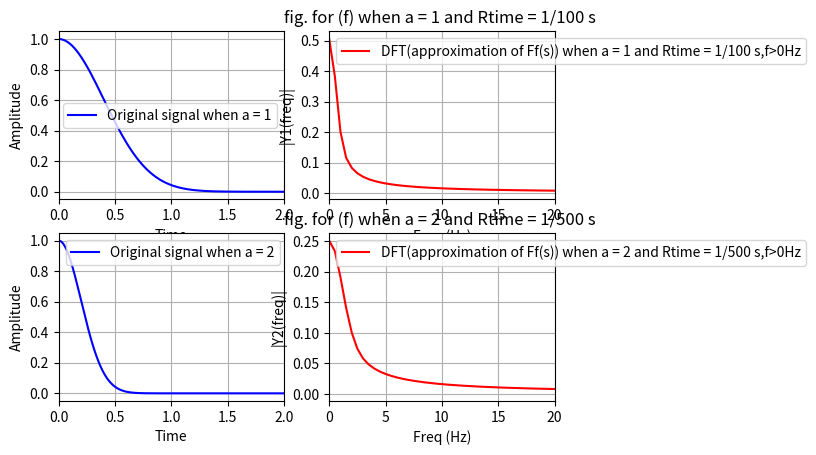

Recreate this plot in Python.
from pylab import *
import matplotlib.pyplot as plt 
import numpy as np

def Original_function(a,Rtime):
	t = np.arange(0,2,Rtime) # time vector
	y = np.exp((-a**2)*np.pi*((t)**2))
	return t,y

def DFT_cal_for_givenFunction(a,Rtime):
	Fs = 1.0/Rtime; # sampling rate
	t,y = Original_function(a,Rtime)
	N = len(y) # length of the signal
	Rfreq = 1/(N*Rtime)
	k = np.arange(N)
	frq = k*Rfreq # two sides frequency range
	frq = frq[range(int(N/2))] # one side frequency range
	Y = 2*np.abs(np.fft.fft(y)/N) # fft computing and normalization
	Y = Y[range(int(N/2))]
	return t,y,N,frq,Y

t1,y1,N1,frq1,Y1 = DFT_cal_for_givenFunction(1,1/100)
t2,y2,N2,frq2,Y2 = DFT_cal_for_givenFunction(2,1/500)
subplot(2, 2,1)
plt.plot(t1,y1,'b',label='Original signal when a = 1')
plt.xlabel('Time')
plt.ylabel('Amplitude')
plt.xlim(0,2)
plt.grid()
plt.legend()

subplot(2,2,2)
plt.plot(frq1,abs(Y1),'r',label = 'DFT(approximation of Ff(s)) when a = 1 and Rtime = 1/100 s,f>0Hz') # plotting the spectrum
plt.xlabel('Freq (Hz)')
plt.ylabel('|Y1(freq)|')
plt.xlim(0,20)
plt.grid()
plt.legend()
plt.title('fig. for (f) when a = 1 and Rtime = 1/100 s ')
print('In first two plots for signal and its Ff(s) approx,we observe that we have taken a = 1 and Rtime = 1/100 s ,hence Rfreq = 1/2 Hz,N = 200')

print('*****************************************************')
subplot(2,2,3)
plt.plot(t2,y2,'b',label='Original signal when a = 2')
plt.xlabel('Time')
plt.ylabel('Amplitude')
plt.xlim(0,2)
plt.grid()
plt.legend()

subplot(2,2,4)
plt.plot(frq2,abs(Y2),'r',label = 'DFT(approximation of Ff(s)) when a = 2 and Rtime = 1/500 s,f>0Hz') # plotting the spectrum
plt.xlabel('Freq (Hz)')
plt.ylabel('|Y2(freq)|')
plt.xlim(0,20)
plt.grid()
plt.legend()
plt.title('fig. for (f) when a = 2 and Rtime = 1/500 s ')
print('In last two plots for signal and its Ff(s) approx,we observe that we have taken a = 2 and Rtime = 1/500 s ,hence Rfreq = 1/2 Hz,N = 1000')
print('----------------------------------------------')
print("Here we are normalzing fft calculation to 2*(1/N) times the fft value,because the value of fft becomes very large if we don't do these,just for understanding purpose we are taking this.")
plt.show()


